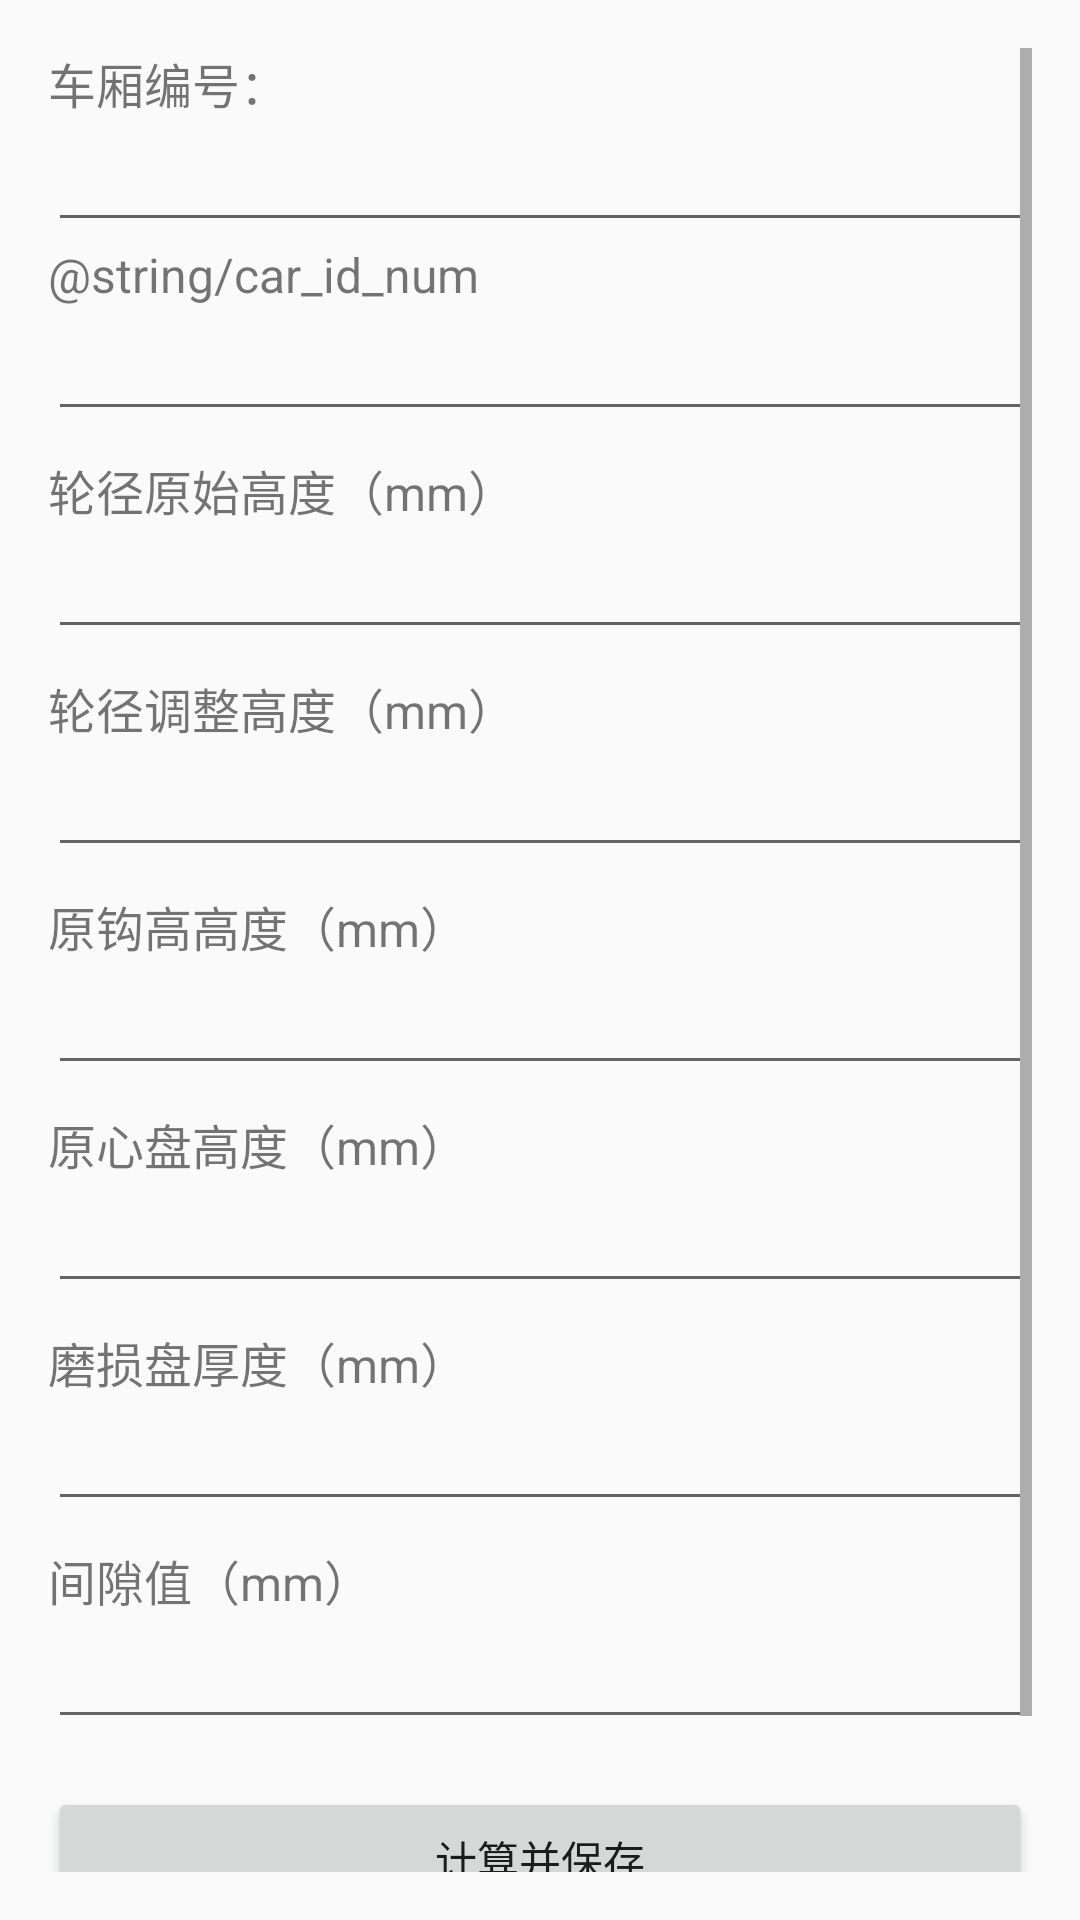

Write the Android layout XML for this screen, with the resource values it uses.
<!-- AndroidManifest.xml: application theme Theme.AppCompat.Light.DarkActionBar -->
<!-- res/layout/activity_calculation.xml -->
<?xml version="1.0" encoding="utf-8"?>
<ScrollView xmlns:android="http://schemas.android.com/apk/res/android"
    xmlns:tools="http://schemas.android.com/tools"
    android:layout_width="match_parent"
    android:layout_height="match_parent"
    android:padding="16dp"
    tools:context=".activity.HistoryActivity">

    <LinearLayout
        android:layout_width="match_parent"
        android:layout_height="wrap_content"
        android:orientation="vertical">

        
        <TextView
            android:layout_width="match_parent"
            android:layout_height="wrap_content"
            android:text="@string/car_id_label"
            android:textSize="16sp"/>

        <EditText
            android:id="@+id/etCarId"
            android:layout_width="match_parent"
            android:layout_height="wrap_content"
            android:inputType="text"/>

        
        <TextView
            android:layout_width="match_parent"
            android:layout_height="wrap_content"
            android:text="@string/car_id_num"
            android:textSize="16sp"/>

        <EditText
            android:id="@+id/etCarNum"
            android:layout_width="match_parent"
            android:layout_height="wrap_content"
            android:inputType="text"/>

        
        <TextView
            android:layout_width="match_parent"
            android:layout_height="wrap_content"
            android:text="@string/wheel_label"
            android:textSize="16sp"
            android:layout_marginTop="8dp"/>

        <EditText
            android:id="@+id/etWheelOriginal"
            android:layout_width="match_parent"
            android:layout_height="wrap_content"
            android:inputType="numberDecimal"/>

        
        <TextView
            android:layout_width="match_parent"
            android:layout_height="wrap_content"
            android:text="@string/wheel_adjusted_label"
            android:textSize="16sp"
            android:layout_marginTop="8dp"/>

        <EditText
            android:id="@+id/etWheelAdjusted"
            android:layout_width="match_parent"
            android:layout_height="wrap_content"
            android:inputType="numberDecimal"/>

        
        <TextView
            android:layout_width="match_parent"
            android:layout_height="wrap_content"
            android:text="@string/originalTotalHeight"
            android:textSize="16sp"
            android:layout_marginTop="8dp"/>

        <EditText            android:id="@+id/etOriginalTotalHeight"
            android:layout_width="match_parent"
            android:layout_height="wrap_content"
            android:inputType="numberDecimal"/>

        
        <TextView
            android:layout_width="match_parent"
            android:layout_height="wrap_content"
            android:text="@string/heart_plate_original_label"
            android:textSize="16sp"
            android:layout_marginTop="8dp"/>

        <EditText            android:id="@+id/etHeartPlateOriginal"
            android:layout_width="match_parent"
            android:layout_height="wrap_content"
            android:inputType="numberDecimal"/>

        
        <TextView
            android:layout_width="match_parent"
            android:layout_height="wrap_content"
            android:text="@string/wear_plate_label"
            android:textSize="16sp"
            android:layout_marginTop="8dp"/>

        <EditText            android:id="@+id/etWearPlate"
            android:layout_width="match_parent"
            android:layout_height="wrap_content"
            android:inputType="numberDecimal"/>

        
        <TextView
            android:layout_width="match_parent"
            android:layout_height="wrap_content"
            android:text="@string/gap_label"
            android:textSize="16sp"
            android:layout_marginTop="8dp"/>

        <EditText            android:id="@+id/etGap"
            android:layout_width="match_parent"
            android:layout_height="wrap_content"
            android:inputType="numberDecimal"/>

        
        <Button
            android:id="@+id/btnCalculate"
            android:layout_width="match_parent"
            android:layout_height="wrap_content"
            android:text="@string/btn_calculate"
            android:layout_marginTop="16dp"/>

        
        <Button
            android:id="@+id/btnViewHistory"
            android:layout_width="match_parent"
            android:layout_height="wrap_content"
            android:text="@string/btn_view_history"
            android:layout_marginTop="8dp"/>

    </LinearLayout>
</ScrollView>
<!-- resources referenced by this layout -->
<resources>
  <string name="btn_calculate">计算并保存</string>
  <string name="btn_view_history">查看历史记录</string>
  <string name="car_id_label">车厢编号：</string>
  <string name="gap_label">间隙值（mm）</string>
  <string name="heart_plate_original_label">原心盘高度（mm）</string>
  <string name="originalTotalHeight">原钩高高度（mm）</string>
  <string name="wear_plate_label">磨损盘厚度（mm）</string>
  <string name="wheel_adjusted_label">轮径调整高度（mm）</string>
  <string name="wheel_label">轮径原始高度（mm）</string>
</resources>
